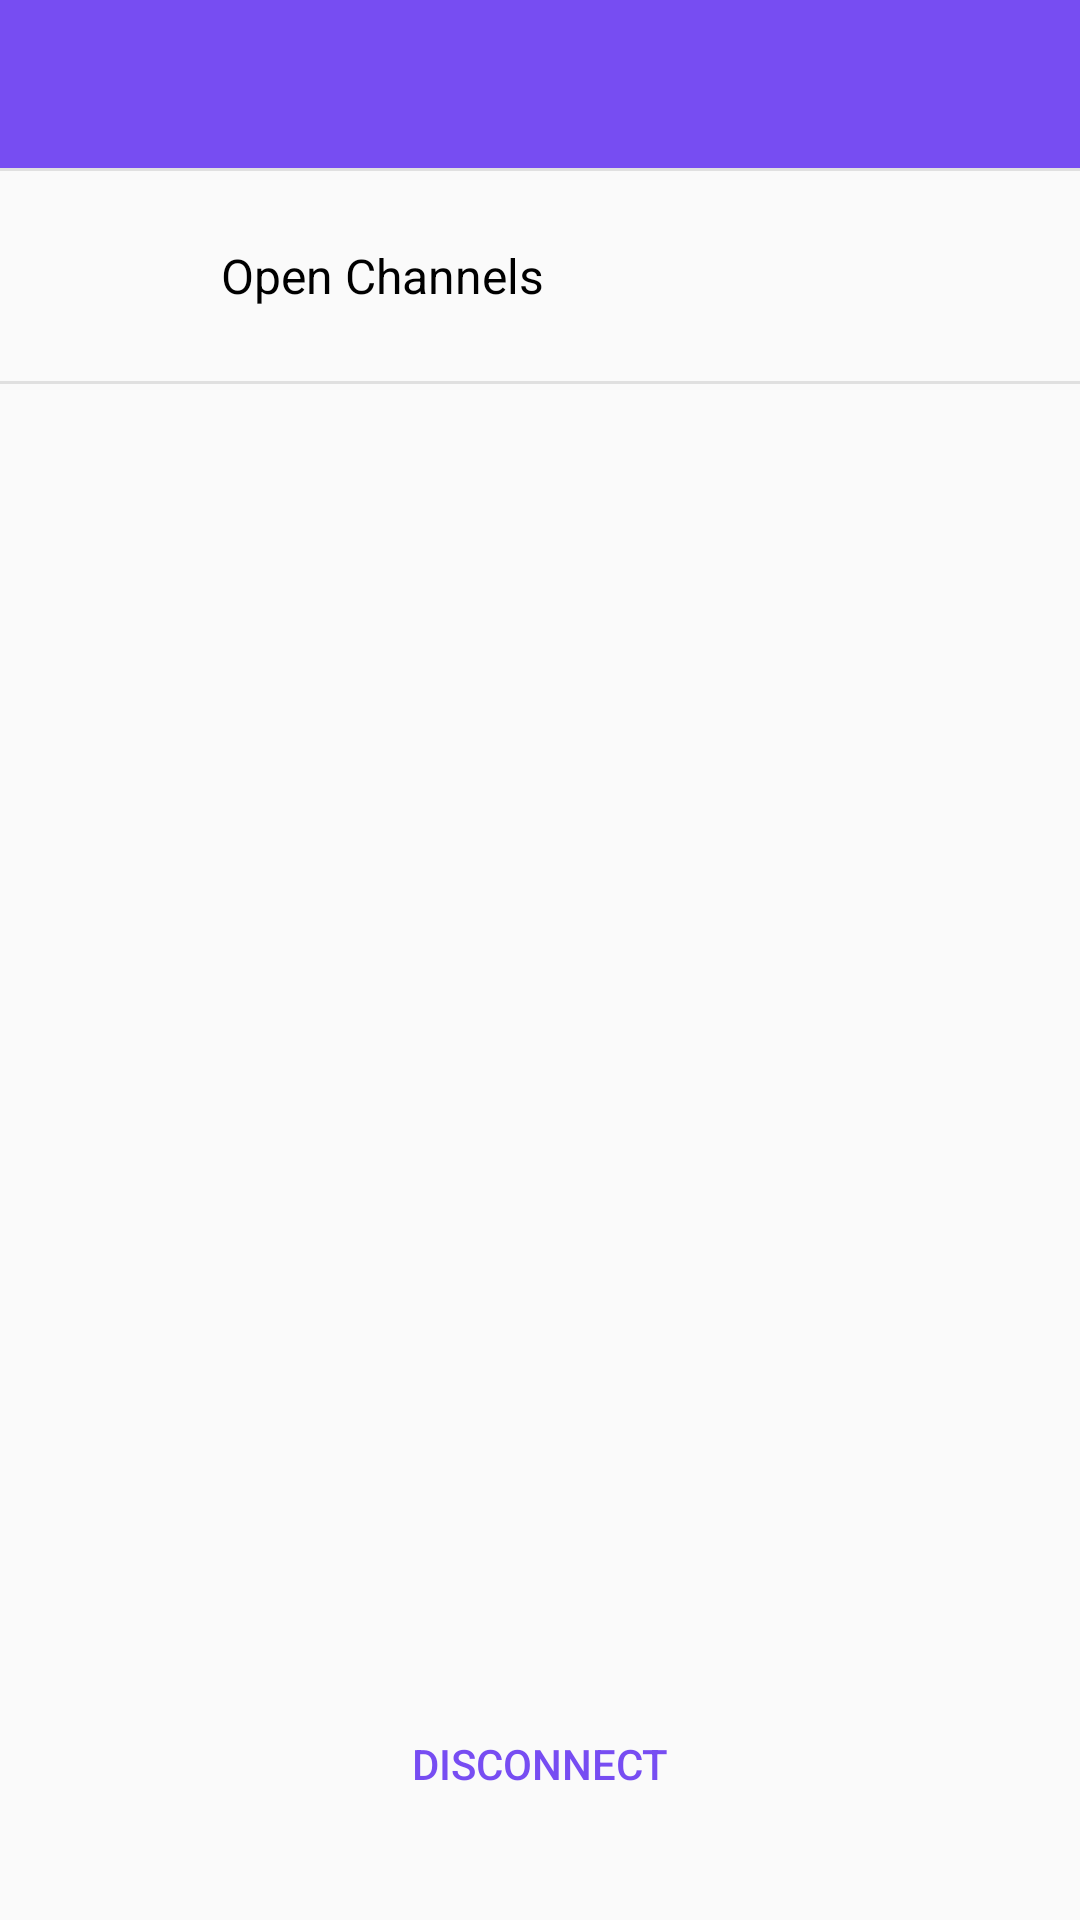

Write the Android layout XML for this screen, with the resource values it uses.
<!-- AndroidManifest.xml: application theme AppTheme -->
<!-- res/layout/activity_main.xml -->
<?xml version="1.0" encoding="utf-8"?>
<android.support.design.widget.CoordinatorLayout
        xmlns:android="http://schemas.android.com/apk/res/android"
        xmlns:app="http://schemas.android.com/apk/res-auto"
        xmlns:tools="http://schemas.android.com/tools"
        android:layout_width="match_parent"
        android:layout_height="match_parent"
        tools:context=".main.MainActivity">

    <LinearLayout
            android:layout_width="match_parent"
            android:layout_height="wrap_content"
            android:orientation="vertical">

        <android.support.design.widget.AppBarLayout
                android:layout_width="match_parent"
                android:layout_height="wrap_content"
                android:fitsSystemWindows="true"
                android:layout_weight="0">

            <android.support.v7.widget.Toolbar
                    android:id="@+id/toolbar_main"
                    android:layout_width="match_parent"
                    android:theme="@style/Toolbar"
                    android:layout_height="?attr/actionBarSize"
                    app:popupTheme="@style/Theme.AppCompat.Light">

            </android.support.v7.widget.Toolbar>

        </android.support.design.widget.AppBarLayout>

        <LinearLayout
                android:layout_width="match_parent"
                android:layout_height="0dp"
                android:orientation="vertical"
                android:layout_weight="1">

            <View
                    android:layout_width="match_parent"
                    android:layout_height="1dp"
                    android:layout_weight="0"
                    android:background="#e0e0e0"/>

            <LinearLayout
                    android:id="@+id/linear_layout_open_channels"
                    android:layout_width="match_parent"
                    android:layout_height="70dp"
                    android:orientation="horizontal">

                <ImageView
                        android:layout_width="40dp"
                        android:layout_height="40dp"
                        android:background="@drawable/open_icon_40_dp"
                        android:layout_marginLeft="19.5dp"
                        android:layout_marginRight="14dp"
                        android:layout_gravity="center_vertical"/>

                <TextView
                        android:layout_width="match_parent"
                        android:layout_height="wrap_content"
                        android:text="Open Channels"
                        android:layout_gravity="center_vertical"
                        android:textColor="#000000"
                        android:textSize="16sp"/>

            </LinearLayout>

            <View
                    android:layout_width="match_parent"
                    android:layout_height="1dp"
                    android:layout_weight="0"
                    android:background="#e0e0e0"/>

            <View
                    android:layout_width="match_parent"
                    android:layout_height="0dp"
                    android:layout_weight="1"/>

        </LinearLayout>

        <android.support.v7.widget.AppCompatButton
                android:id="@+id/button_disconnect"
                android:text="@string/login_disconnect"
                style="@style/Widget.AppCompat.Button.Colored"
                app:theme="@style/AppTheme.ButtonStyle2"
                android:layout_width="match_parent"
                android:layout_height="56dp"
                android:layout_weight="0"
                android:layout_marginTop="24dp"
                android:layout_marginBottom="24dp"
                android:stateListAnimator="@null"
                android:background="@drawable/selector_btn_white">
        </android.support.v7.widget.AppCompatButton>


    </LinearLayout>

</android.support.design.widget.CoordinatorLayout>
<!-- resources referenced by this layout -->
<resources>
  <string name="login_disconnect">Disconnect</string>
  <style name="AppTheme.ButtonStyle2" parent="ThemeOverlay.AppCompat">
          <item name="colorAccent">#ffffff</item>
          <item name="android:clickable">true</item>
          <item name="android:textSize">14sp</item>
          <item name="android:textColor">@color/colorButton</item>
          <item name="textAllCaps">true</item>
      </style>
  <style name="Toolbar" parent="ThemeOverlay.AppCompat.Dark">
          <item name="android:textColorPrimary">#ffffff</item>
      </style>
  <style name="AppTheme" parent="Theme.AppCompat.Light.NoActionBar">
          
          <item name="colorPrimary">@color/colorPrimary</item>
          <item name="colorPrimaryDark">@color/colorPrimaryDark</item>
          <item name="colorAccent">@color/colorAccent</item>
          <item name="colorControlActivated">@color/colorPrimary</item>
          <item name="windowActionModeOverlay">true</item>
      </style>
  <color name="colorButton">#774df2</color>
  <color name="colorPrimary">#774df2</color>
  <color name="colorPrimaryDark">#512DA8</color>
  <color name="colorAccent">#1fcc94</color>
</resources>
